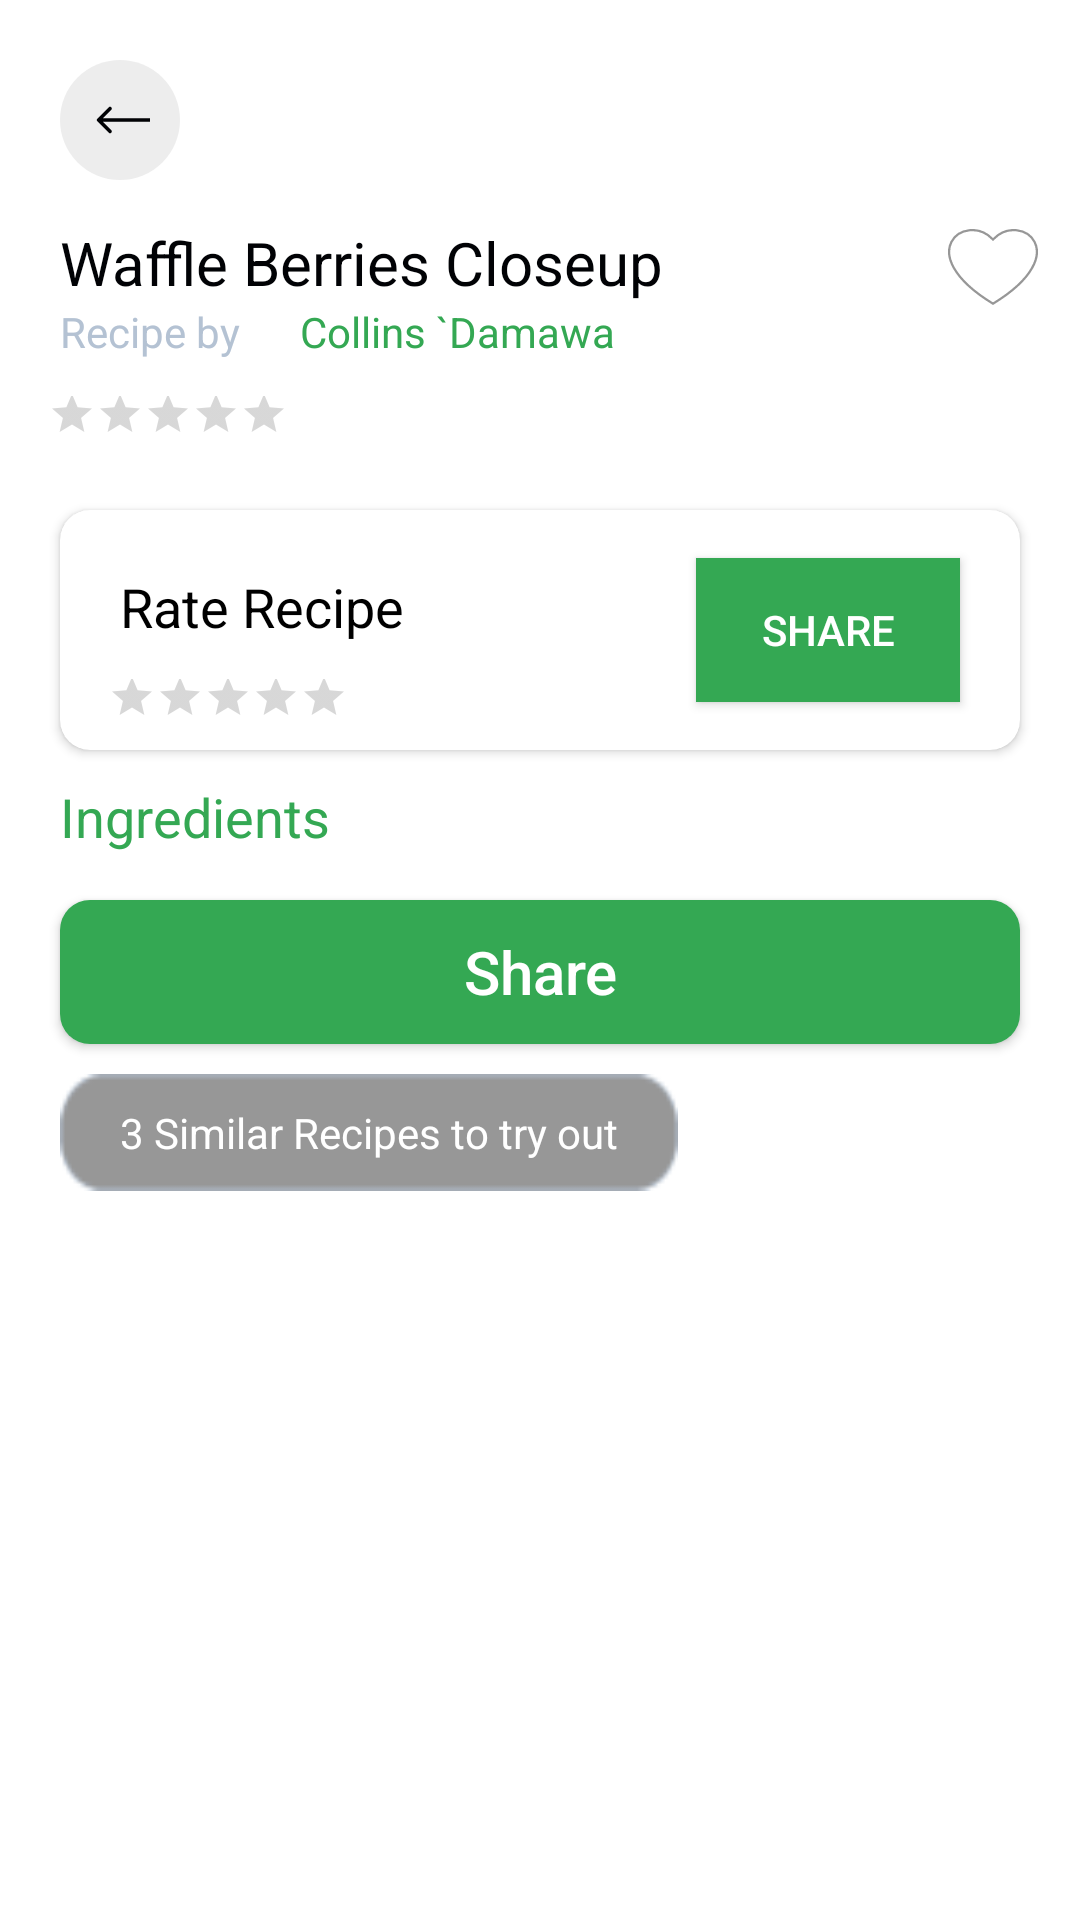

Android layout source for this screen:
<!-- AndroidManifest.xml: application theme AppTheme -->
<!-- res/layout/activity_faved_recipe.xml -->
<?xml version="1.0" encoding="utf-8"?>
<ScrollView xmlns:android="http://schemas.android.com/apk/res/android"
    xmlns:app="http://schemas.android.com/apk/res-auto"
    xmlns:tools="http://schemas.android.com/tools"
    android:layout_width="match_parent"
    android:layout_height="match_parent"
    tools:context=".FavedRecipe"
    android:background="#FFFFFF">

    <androidx.constraintlayout.widget.ConstraintLayout
        android:layout_width="match_parent"
        android:layout_height="match_parent">

    <ImageView
        android:layout_width="wrap_content"
        android:layout_height="wrap_content"
        app:layout_constraintTop_toTopOf="parent"
        app:layout_constraintStart_toStartOf="parent"
        android:id="@+id/back_arrow"
        android:layout_marginTop="20dp"
        android:layout_marginLeft="20dp"
        android:clickable="true"
        android:src="@drawable/black_back_arrow"/>

    <TextView
        android:id="@+id/fav_name"
        android:layout_width="wrap_content"
        android:layout_height="wrap_content"
        android:text="Waffle Berries Closeup"
        android:textSize="20sp"
        android:textColor="#010205"
        android:layout_marginTop="14dp"
        android:layout_marginLeft="20dp"
        app:layout_constraintTop_toBottomOf="@id/back_arrow"
        app:layout_constraintStart_toStartOf="parent"/>

        <androidx.appcompat.widget.AppCompatImageView
            android:id="@+id/like"
            android:layout_width="30dp"
            android:layout_height="30dp"
            app:layout_constraintEnd_toEndOf="parent"
            app:layout_constraintTop_toBottomOf="@id/back_arrow"
            android:src="@drawable/love"
            android:layout_margin="14dp"
            />

        <androidx.appcompat.widget.AppCompatTextView
            android:id="@+id/text3"
            android:layout_width="80dp"
            android:layout_height="wrap_content"
            app:layout_constraintTop_toBottomOf="@id/fav_name"
            app:layout_constraintStart_toStartOf="parent"
            android:text="Recipe by"
            android:textSize="14sp"
            android:textColor="#B4C2D3"
            android:layout_marginLeft="20dp"
            android:layout_marginBottom="20dp"/>

        <androidx.appcompat.widget.AppCompatTextView
            android:layout_width="250dp"
            android:layout_height="wrap_content"
            app:layout_constraintTop_toBottomOf="@id/fav_name"
            app:layout_constraintStart_toEndOf="@id/text3"
            android:text="Collins `Damawa"
            android:textSize="14sp"
            android:textColor="#34A853"
            android:textStyle="normal"
            android:layout_marginBottom="20dp"
            />

        <RatingBar
            android:id="@+id/rating"
            android:layout_width="80dp"
            android:layout_height="20dp"
            style="?android:attr/ratingBarStyleSmall"
            android:layout_marginTop="10dp"
            android:layout_marginStart="16dp"
            app:layout_constraintStart_toStartOf="parent"
            app:layout_constraintTop_toBottomOf="@id/text3"

            android:progressTint="#34A853"
            android:layout_marginLeft="16dp" />

        












        <androidx.cardview.widget.CardView
            android:id="@+id/rate_card"
            android:layout_width="match_parent"
            android:layout_height="80dp"
            app:layout_constraintStart_toStartOf="parent"
            app:layout_constraintTop_toBottomOf="@id/rating"
            android:layout_margin="20dp"
            app:cardCornerRadius="10dp"
            android:layout_marginBottom="10dp"
            android:elevation="20dp"
            >

            <androidx.constraintlayout.widget.ConstraintLayout
                android:layout_width="match_parent"
                android:layout_height="match_parent"
                >

            <androidx.appcompat.widget.AppCompatTextView
                android:id="@+id/rate"
                android:layout_width="match_parent"
                android:layout_height="wrap_content"
                app:layout_constraintTop_toTopOf="parent"
                app:layout_constraintStart_toStartOf="parent"
                android:text="Rate Recipe"
                android:textSize="18sp"
                android:textColor="#000000"
                android:layout_marginLeft="20dp"
                android:layout_marginTop="20dp"/>

            

                <RatingBar
                    android:id="@+id/ratingBar"
                    android:layout_width="80dp"
                    android:layout_height="20dp"
                    style="?android:attr/ratingBarStyleSmall"
                    android:layout_marginTop="10dp"
                    android:layout_marginStart="16dp"
                    app:layout_constraintStart_toStartOf="parent"
                    app:layout_constraintTop_toBottomOf="@id/rate"

                    android:progressTint="#34A853"

                    android:layout_marginLeft="16dp" />
            <androidx.appcompat.widget.AppCompatButton
                android:layout_width="wrap_content"
                android:layout_height="wrap_content"
                android:text="Share"
                android:background="#34A853"
                app:layout_constraintEnd_toEndOf="parent"
                app:layout_constraintTop_toTopOf="parent"
                app:layout_constraintBottom_toBottomOf="parent"
                android:layout_marginRight="20dp"
                android:textColor="#ffffff"
                />

            </androidx.constraintlayout.widget.ConstraintLayout>
        </androidx.cardview.widget.CardView>

        <androidx.appcompat.widget.AppCompatTextView
            android:layout_width="250dp"
            android:layout_height="wrap_content"
            app:layout_constraintTop_toBottomOf="@id/rate_card"
            app:layout_constraintStart_toStartOf="parent"
            android:text="Ingredients"
            android:textSize="18sp"
            android:textColor="#34A853"
            android:textStyle="normal"
            android:layout_marginLeft="20dp"
            android:layout_marginTop="10dp"
            android:layout_marginBottom="10dp"
            />

        <androidx.recyclerview.widget.RecyclerView
            android:id="@+id/ingredients_lists"
            android:layout_width="match_parent"
            android:layout_height="wrap_content"
            app:layout_constraintStart_toStartOf="parent"
            app:layout_constraintTop_toBottomOf="@id/rate_card"
            android:layout_marginTop="40dp"
            android:layout_marginLeft="20dp"
            android:layout_marginRight="20dp"/>

        <androidx.appcompat.widget.AppCompatButton
            android:id="@+id/share"
            android:layout_width="match_parent"
            android:layout_height="wrap_content"
            android:text="Share"
            android:textSize="20sp"
            android:background="@drawable/green_round_background"
            app:layout_constraintEnd_toEndOf="parent"
            app:layout_constraintStart_toStartOf="parent"
            app:layout_constraintTop_toBottomOf="@id/ingredients_lists"
            android:layout_marginRight="20dp"
            android:layout_marginLeft="20dp"
            android:layout_marginTop="10dp"
            android:textColor="#ffffff"
            android:textAllCaps="false"
            />

        <androidx.appcompat.widget.AppCompatTextView
            android:id="@+id/similar_recipe_text"
            android:layout_width="wrap_content"
            android:layout_height="wrap_content"
            app:layout_constraintTop_toBottomOf="@id/share"
            app:layout_constraintStart_toStartOf="parent"
            android:text="3 Similar Recipes to try out"
            android:textSize="14sp"
            android:textColor="#ffffff"
            android:textStyle="normal"
            android:layout_marginLeft="20dp"
            android:layout_marginTop="10dp"
            android:paddingTop="10dp"
            android:paddingStart="20dp"
            android:paddingEnd="20dp"
            android:paddingBottom="10dp"
            android:background="@drawable/similar_recipes_background"
            />

        <androidx.recyclerview.widget.RecyclerView
            android:id="@+id/similar_recipe"
            android:layout_width="match_parent"
            android:layout_height="wrap_content"
            app:layout_constraintStart_toStartOf="parent"
            app:layout_constraintTop_toBottomOf="@id/similar_recipe_text"
            android:layout_marginTop="40dp"
            android:layout_marginLeft="20dp"
            android:layout_marginRight="20dp"/>


    </androidx.constraintlayout.widget.ConstraintLayout>


</ScrollView>
<!-- resources referenced by this layout -->
<resources>
  <!-- drawable black_back_arrow (drawable) -->
  <vector xmlns:android="http://schemas.android.com/apk/res/android"
      android:width="40dp"
      android:height="40dp"
      android:viewportWidth="40"
      android:viewportHeight="40">
    <path
        android:pathData="M20,20m-20,0a20,20 0,1 1,40 0a20,20 0,1 1,-40 0"
        android:strokeAlpha="0.3"
        android:fillColor="#C4C4C4"
        android:fillAlpha="0.3"/>
    <path
        android:pathData="M12.4329,19.5757C12.1986,19.8101 12.1986,20.1899 12.4329,20.4243L16.2513,24.2426C16.4856,24.477 16.8655,24.477 17.0998,24.2426C17.3341,24.0083 17.3341,23.6284 17.0998,23.3941L13.7057,20L17.0998,16.6059C17.3341,16.3716 17.3341,15.9917 17.0998,15.7574C16.8655,15.523 16.4856,15.523 16.2513,15.7574L12.4329,19.5757ZM30,19.4L12.8571,19.4V20.6L30,20.6V19.4Z"
        android:fillColor="#010205"/>
  </vector>
  <!-- drawable green_round_background (drawable) -->
  <?xml version="1.0" encoding="utf-8"?>
  <shape xmlns:android="http://schemas.android.com/apk/res/android">
      <solid
          android:color="#34A853"
          />
  
      <corners
          android:radius="10dp"
          />
  
      <size
          android:height="45dp"
          android:width="320dp"
          />
  </shape>
  <!-- drawable love (drawable) -->
  <vector xmlns:android="http://schemas.android.com/apk/res/android"
      android:width="20dp"
      android:height="17dp"
      android:viewportWidth="20"
      android:viewportHeight="17">
    <path
        android:pathData="M9.8208,2.1902L10,2.3743L10.1792,2.1902C13.1734,-0.8863 17.7163,-0.0414 19.2298,2.88C19.9834,4.3345 20.0157,6.3512 18.6722,8.7416C17.3381,11.1151 14.6513,13.845 10,16.7068C5.3487,13.845 2.6619,11.1151 1.3278,8.7416C-0.0157,6.3512 0.0166,4.3345 0.7702,2.88C2.2837,-0.0414 6.8266,-0.8863 9.8208,2.1902Z"
        android:strokeWidth="0.5"
        android:fillColor="#ffffff"
        android:strokeColor="#979797"/>
  </vector>
  <!-- drawable similar_recipes_background: png bitmap (drawable, 714 bytes) -->
  <style name="AppTheme" parent="Theme.AppCompat.Light.DarkActionBar">
          
  
          <item name="colorPrimary">@color/colorPrimary</item>
          <item name="colorPrimaryDark">@color/colorPrimaryDark</item>
          <item name="colorAccent">@color/colorAccent</item>
      </style>
  <color name="colorPrimary">#34A853</color>
  <color name="colorPrimaryDark">#3700B3</color>
  <color name="colorAccent">#03DAC5</color>
</resources>
